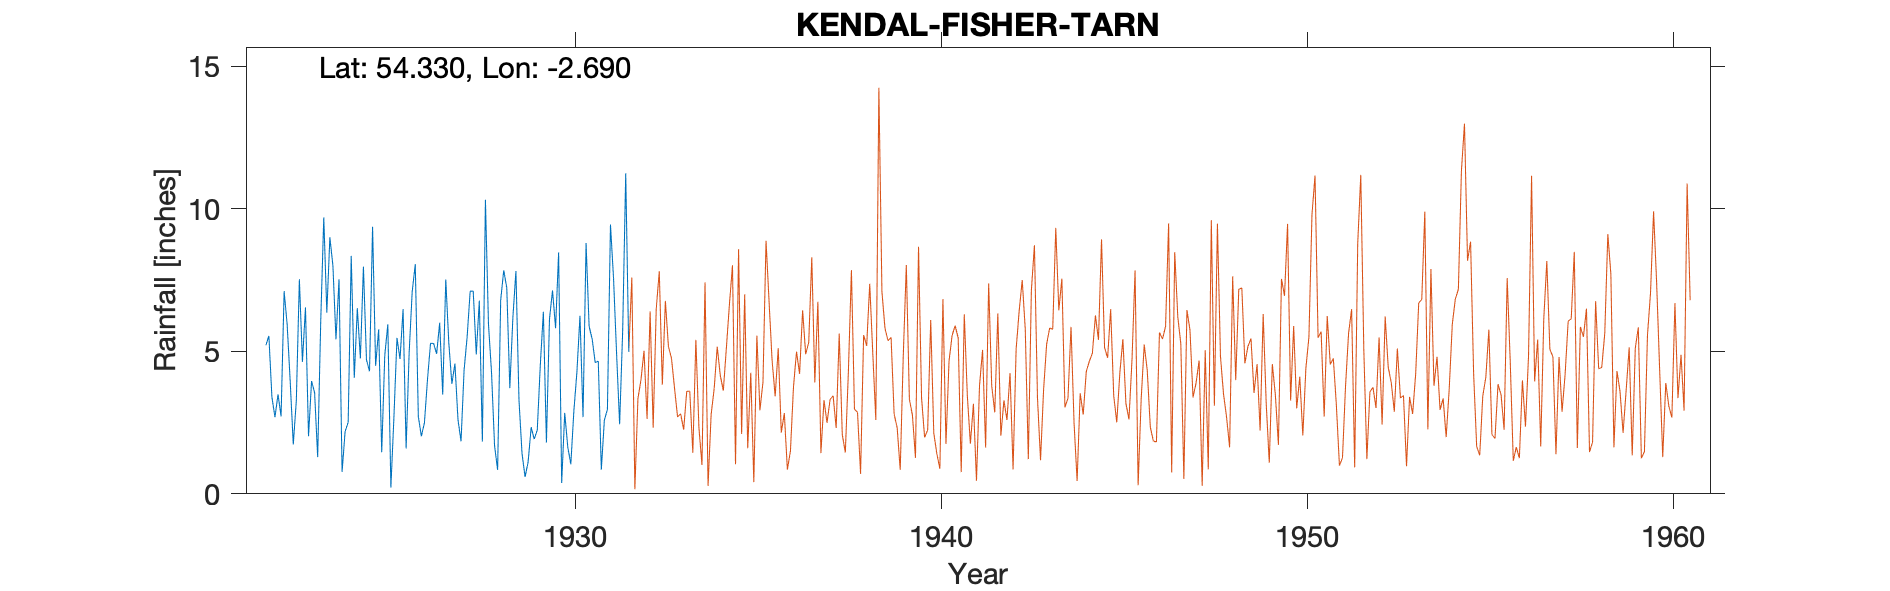

The table this chart was drawn from, first rows:
FISHER TARN RESERVOIR, NEAR KENDAL, , , , , , , , , , , , , , , , , , , , , 
Grid ref, SD552929, Long, -2.69, Lat, 54.33, Elevation, 742, ft, , , , , , , , , , , , , 
Station no, 3718/5, , , , , , , , , , , , , , , , , , , , 
, 1920, 1921, 1922, 1923, 1924, 1925, 1926, 1927, 1928, 1929, 1930, 1931, 1932, 1933, 1934, 1935, 1936, 1937, 1938, 1939, 1940
January, , , 5.21, 4.63, 7.53, 4.49, 7.1, 5.28, 10.32, 1.42, 8.47, 4.6, , , , , , , , , 
February, , , 5.54, 6.54, 0.77, 5.77, 8.06, 3.86, 5.95, 0.59, 0.38, 4.66, , , , , , , , , 
March, , , 3.39, 2.02, 2.19, 1.46, 2.71, 4.57, 4.26, 1.12, 2.84, 0.85, , , , , , , , , 
April, , , 2.69, 3.96, 2.51, 4.86, 2.02, 2.61, 1.68, 2.34, 1.64, 2.59, , , , , , , , , 
May, , , 3.49, 3.55, 8.35, 5.95, 2.49, 1.84, 0.84, 1.92, 1.04, 2.96, , , , , , , , , 
June, , , 2.72, 1.29, 4.07, 0.22, 4, 4.33, 6.79, 2.24, 2.91, 9.45, , , , , , , , , 
July, , , 7.11, 6.05, 6.51, 2.69, 5.28, 5.5, 7.84, 4.53, 4.28, 7.57, , , , , , , , , 
August, , , 5.93, 9.7, 4.75, 5.47, 5.28, 7.11, 7.23, 6.39, 6.25, 4.93, , , , , , , , , 
September, , , 3.93, 6.36, 7.97, 4.73, 4.91, 7.11, 3.71, 1.8, 2.69, 2.44, , , , , , , , , 
October, , , 1.73, 9, 4.7, 6.48, 6, 4.89, 6.18, 6.13, 8.8, 5.72, , , , , , , , , 
November, , , 3.27, 8, 4.3, 1.59, 3.48, 6.78, 7.82, 7.14, 5.87, 11.25, , , , , , , , , 
December, , , 7.53, 5.42, 9.37, 4.98, 7.52, 1.83, 3.29, 5.81, 5.43, 4.98, , , , , , , , , 
Total, , , 52.54, 66.52, 63.02, 48.69, 58.85, 55.71, 65.91, 41.43, 50.6, 62, , , , , , , , , 
